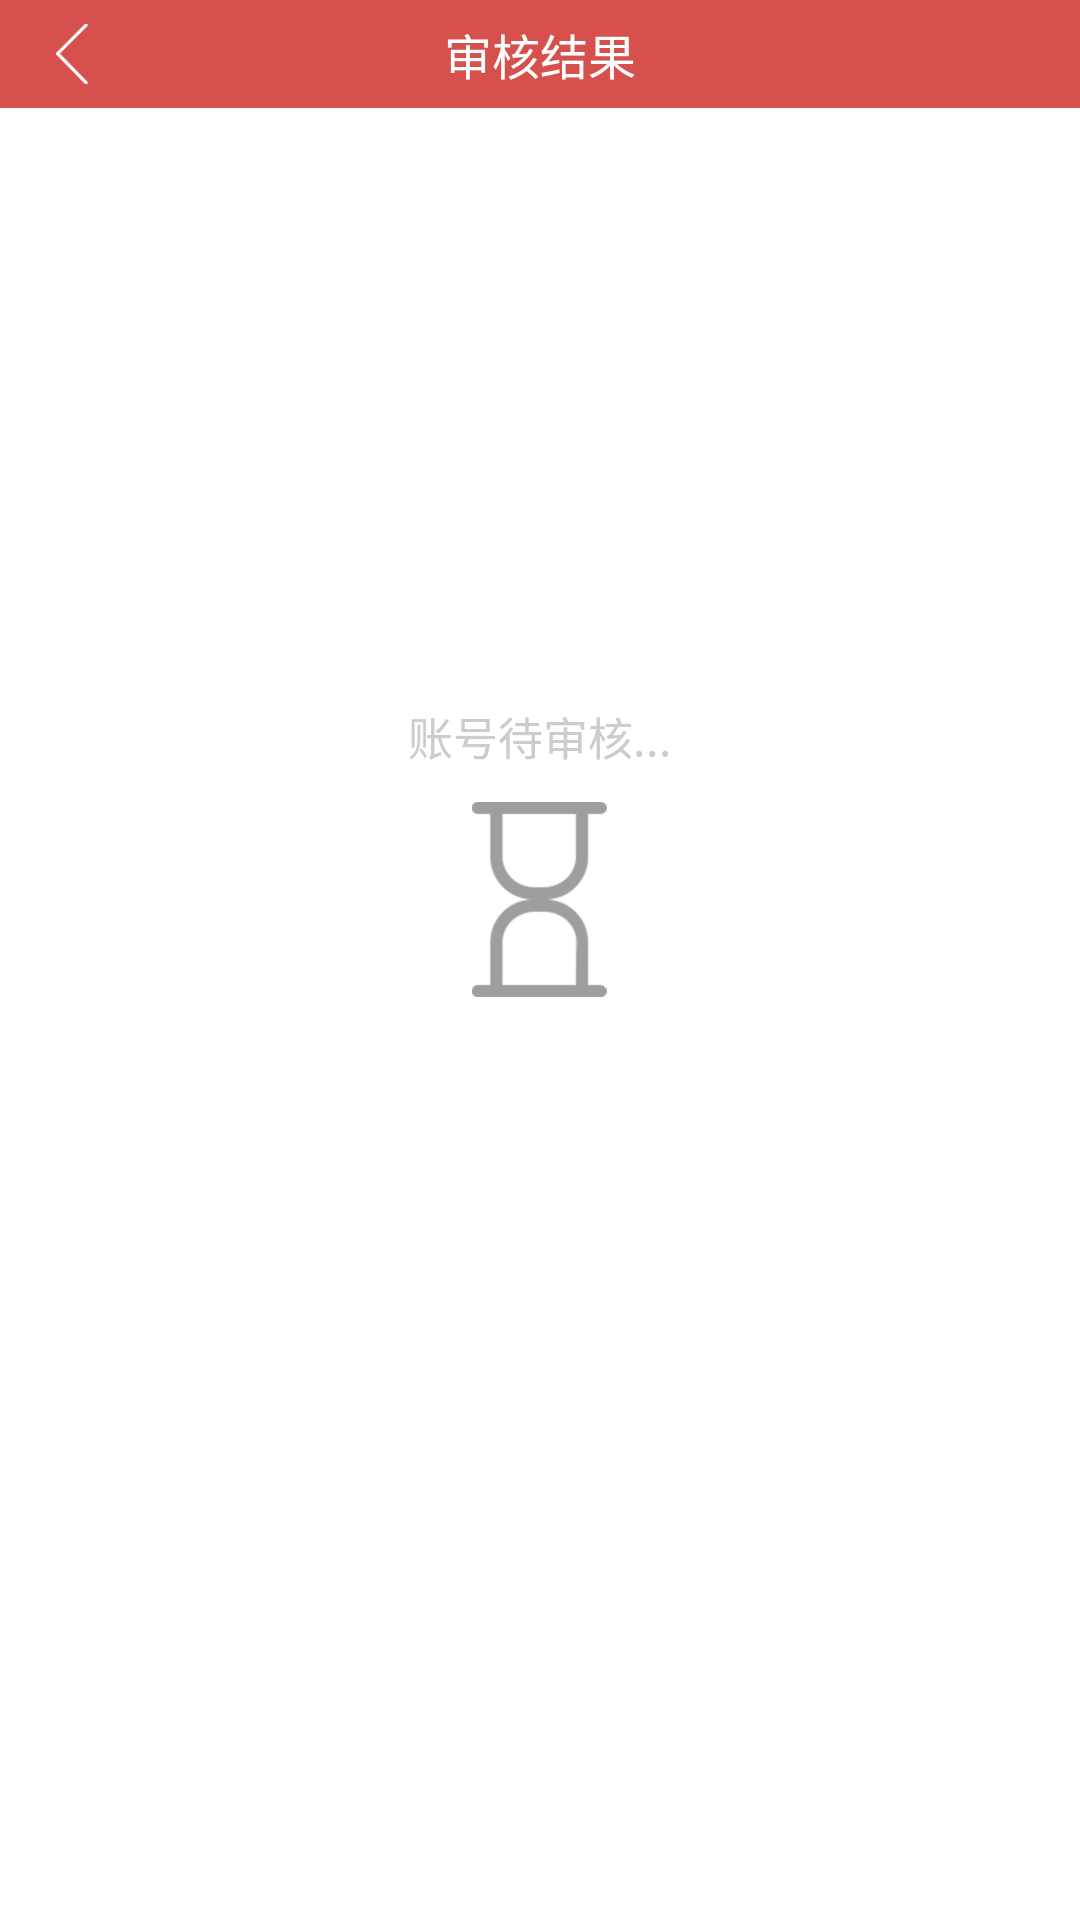

Here is an Android app screen rendered from its layout file. Give the layout XML and the strings, colors and styles it references.
<!-- AndroidManifest.xml: application theme AppTheme -->
<!-- res/layout/activity_examine.xml -->
<?xml version="1.0" encoding="utf-8"?>
<RelativeLayout xmlns:android="http://schemas.android.com/apk/res/android"
    xmlns:app="http://schemas.android.com/apk/res-auto"
    xmlns:tools="http://schemas.android.com/tools"
    android:layout_width="match_parent"
    android:layout_height="match_parent"
    android:background="#fff"
    tools:context="com.example.administrator.partymemberconstruction.ExamineActivity">

    <RelativeLayout
        android:layout_width="match_parent"
        android:layout_height="36dp"
        android:background="#D6504D">

        <TextView
            android:id="@+id/title"
            android:layout_width="wrap_content"
            android:layout_height="wrap_content"
            android:layout_centerInParent="true"
            android:text="审核结果"
            android:textColor="#fff"
            android:textSize="16sp" />

        <TextView
            android:id="@+id/restartChange"
            android:layout_width="wrap_content"
            android:layout_height="wrap_content"
            android:layout_alignParentRight="true"
            android:layout_centerVertical="true"
            android:layout_marginRight="14dp"
            android:text="修改申请"
            android:textColor="#fff"
            android:textSize="13dp"
            android:visibility="invisible" />

        <ImageView
            android:id="@+id/link"
            android:layout_width="20dp"
            android:layout_height="20dp"
            android:layout_alignParentLeft="true"
            android:layout_centerHorizontal="true"
            android:layout_marginLeft="14dp"
            android:layout_marginTop="8dp"
            android:clickable="true"
            android:src="@mipmap/detailback" />

    </RelativeLayout>

    <LinearLayout
        android:layout_width="wrap_content"
        android:layout_height="wrap_content"
        android:layout_centerInParent="true"
        android:gravity="center"
        android:orientation="vertical">


        <TextView
            android:id="@+id/txt"
            android:layout_width="wrap_content"
            android:layout_height="wrap_content"
            android:layout_centerHorizontal="true"
            android:layout_marginBottom="11dp"
            android:text="账号待审核..."
            android:textColor="@color/gray"
            android:textSize="15sp" />

        <ImageView
            android:id="@+id/img"
            android:layout_width="65dp"
            android:layout_height="65dp"
            android:layout_centerInParent="true"
            android:src="@mipmap/waiting" />


        <LinearLayout
            android:id="@+id/refuse"
            android:layout_width="wrap_content"
            android:layout_height="wrap_content"
            android:layout_centerHorizontal="true"
            android:gravity="center_horizontal"
            android:orientation="vertical"
            android:visibility="gone">

            <TextView
                android:layout_width="wrap_content"
                android:layout_height="wrap_content"
                android:layout_marginTop="18dp"
                android:text="未通过原因"
                android:textColor="#3F3F3F"
                android:textSize="13dp"
                android:visibility="invisible" />

            <TextView
                android:layout_width="wrap_content"
                android:layout_height="wrap_content"
                android:layout_marginTop="26dp"
                android:text="信息未完善"
                android:textColor="#3F3F3F"
                android:textSize="13dp"
                android:visibility="invisible" />

            <LinearLayout
                android:layout_width="wrap_content"
                android:layout_height="wrap_content"
                android:layout_marginTop="30dp"
                android:orientation="horizontal">

                <TextView
                    android:layout_width="wrap_content"
                    android:layout_height="wrap_content"
                    android:text="原因："
                    android:textColor="#3F3F3F"
                    android:textSize="13dp" />

                <TextView
                    android:id="@+id/error"
                    android:layout_width="200dp"
                    android:layout_height="wrap_content"
                    android:background="@drawable/shape_improve_btn"
                    android:paddingBottom="14dp"
                    android:paddingLeft="17dp"
                    android:paddingTop="14dp"
                    android:text="你把你的职位写清楚"
                    android:textColor="@color/gray"
                    android:textSize="13dp" />
            </LinearLayout>

        </LinearLayout>

        <TextView
            android:id="@+id/newbtn"
            android:layout_width="200dp"
            android:layout_height="45dp"
            android:layout_centerHorizontal="true"
            android:layout_marginTop="28dp"
            android:background="@drawable/shape_forget_red"
            android:gravity="center"
            android:text="重新申请"
            android:textColor="#fff"
            android:textSize="18sp"
            android:visibility="invisible" />
    </LinearLayout>
</RelativeLayout>
<!-- resources referenced by this layout -->
<resources>
  <color name="gray">#ccc</color>
  <!-- drawable shape_forget_red (drawable) -->
  <?xml version="1.0" encoding="utf-8"?>
  <shape xmlns:android="http://schemas.android.com/apk/res/android"
      android:shape="rectangle">
      <solid android:color="#D6504D" />
      <corners
          android:bottomLeftRadius="30dp"
          android:bottomRightRadius="30dp"
          android:topLeftRadius="30dp"
          android:topRightRadius="30dp"
          />
  
  </shape>
  <!-- drawable shape_improve_btn (drawable) -->
  <?xml version="1.0" encoding="utf-8"?>
  <shape xmlns:android="http://schemas.android.com/apk/res/android"
      android:shape="rectangle">
      <solid android:color="#fff" />
      <corners android:radius="10dp" />
      <stroke android:color="#ccc"  android:width="1dp"/>
  </shape>
  <!-- mipmap detailback: png bitmap (mipmap-hdpi, 1278 bytes) -->
  <!-- mipmap waiting: png bitmap (mipmap-hdpi, 3186 bytes) -->
  <style name="AppTheme" parent="Theme.AppCompat.Light.DarkActionBar">
          
          <item name="colorPrimary">@color/colorPrimary</item>
          
          <item name="windowActionBar">false</item>
          <item name="windowNoTitle">true</item>
  
          
          
          
      </style>
  <color name="colorPrimary">#3F51B5</color>
</resources>
